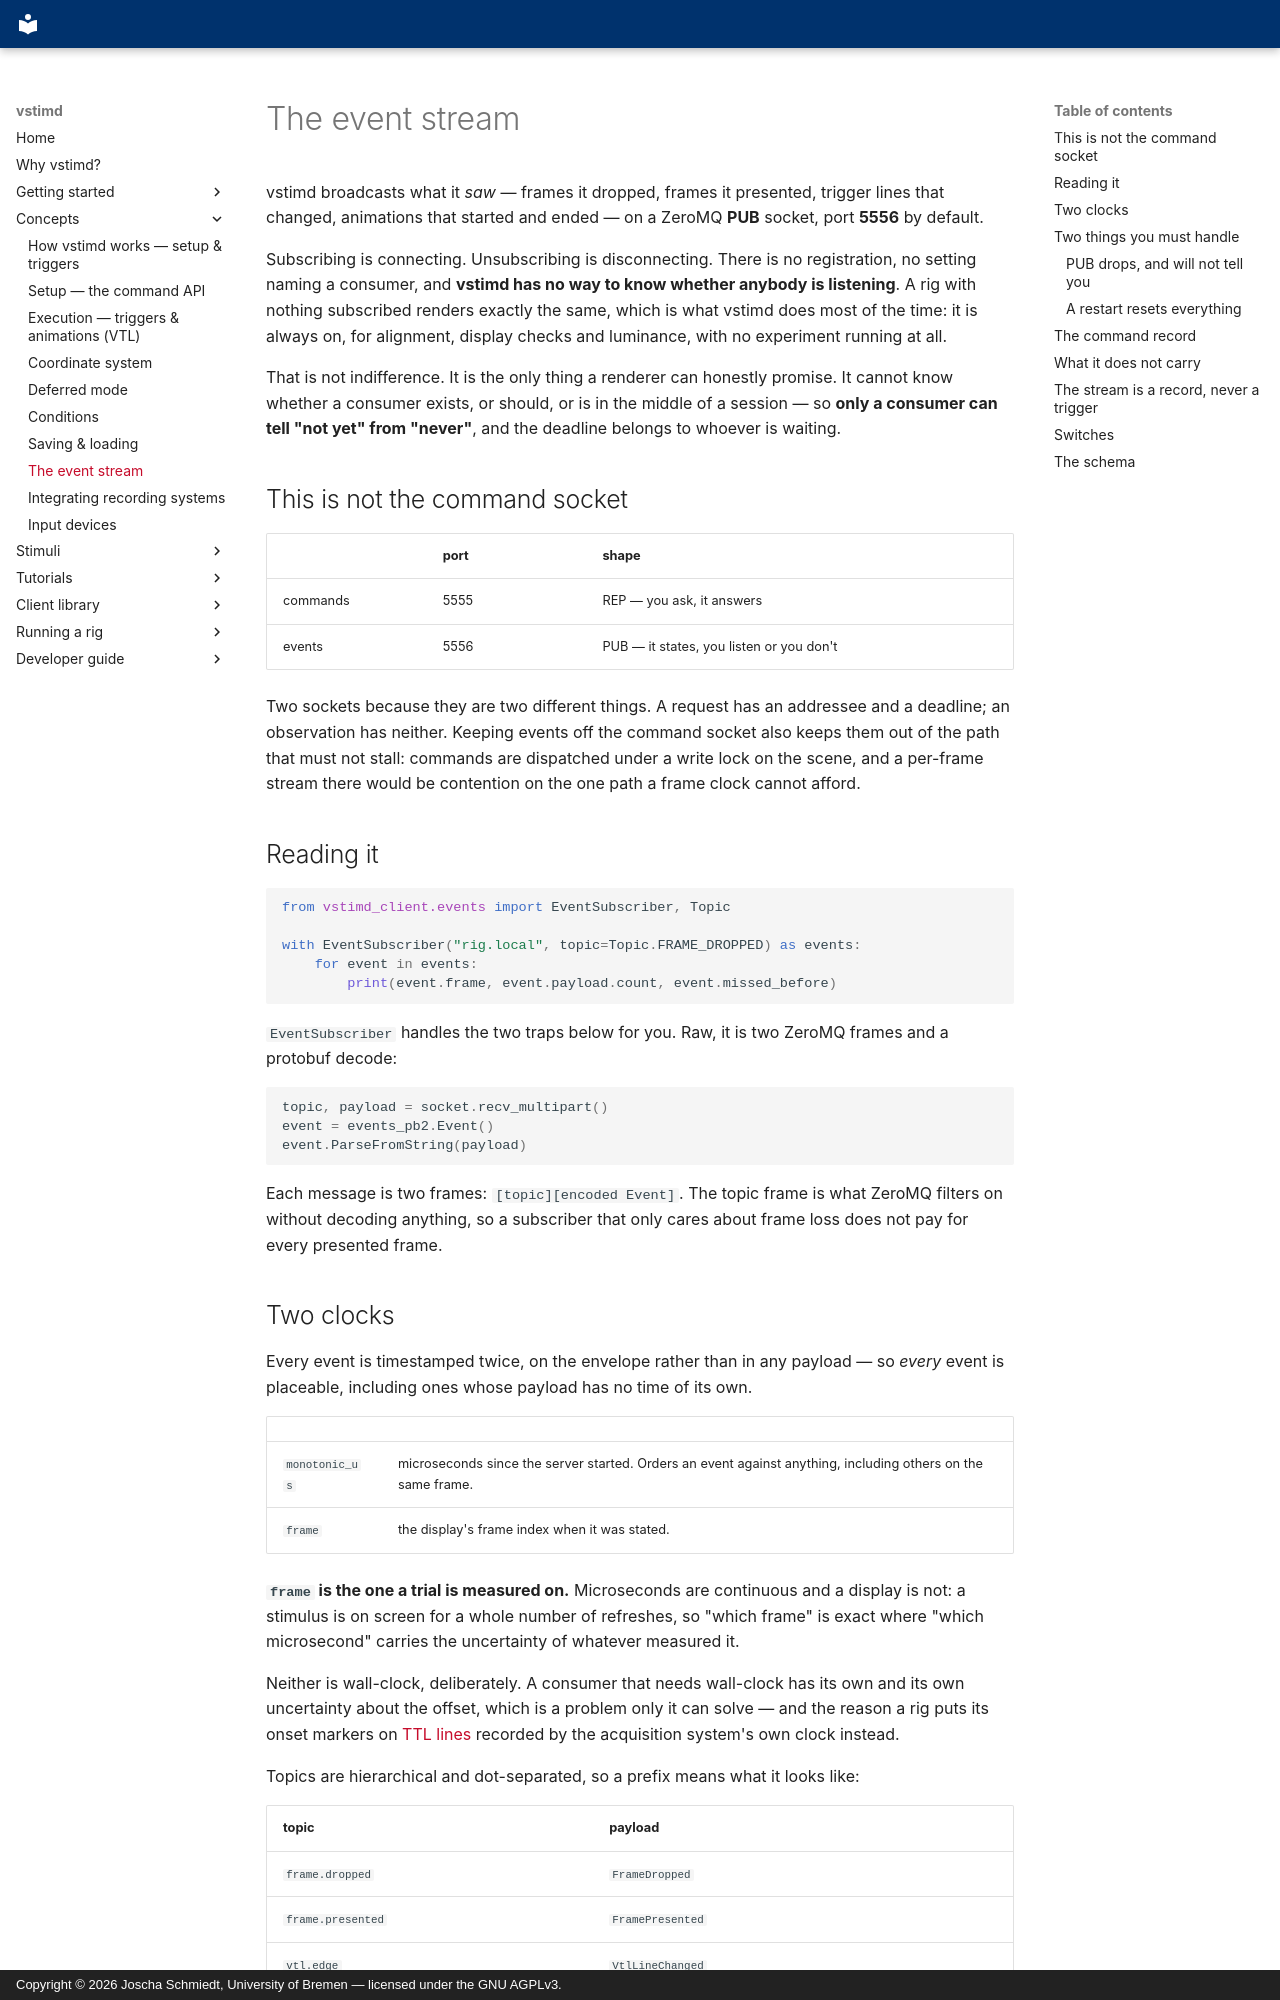

repository: braemons/vstimd · page: concepts/event-stream/index.html · generator: mkdocs · copyright: Copyright © 2026 Joscha Schmiedt, University of Bremen — licensed under the GNU AGPLv3.

# The event stream

vstimd broadcasts what it *saw* — frames it dropped, frames it presented,
trigger lines that changed, animations that started and ended — on a ZeroMQ
**PUB** socket, port **5556** by default.

Subscribing is connecting. Unsubscribing is disconnecting. There is no
registration, no setting naming a consumer, and **vstimd has no way to know
whether anybody is listening**. A rig with nothing subscribed renders exactly the
same, which is what vstimd does most of the time: it is always on, for alignment,
display checks and luminance, with no experiment running at all.

That is not indifference. It is the only thing a renderer can honestly promise.
It cannot know whether a consumer exists, or should, or is in the middle of a
session — so **only a consumer can tell "not yet" from "never"**, and the
deadline belongs to whoever is waiting.

## This is not the command socket

| | port | shape |
|---|---|---|
| commands | 5555 | REP — you ask, it answers |
| events | 5556 | PUB — it states, you listen or you don't |

Two sockets because they are two different things. A request has an addressee
and a deadline; an observation has neither. Keeping events off the command
socket also keeps them out of the path that must not stall: commands are
dispatched under a write lock on the scene, and a per-frame stream there would
be contention on the one path a frame clock cannot afford.

## Reading it

```python
from vstimd_client.events import EventSubscriber, Topic

with EventSubscriber("rig.local", topic=Topic.FRAME_DROPPED) as events:
    for event in events:
        print(event.frame, event.payload.count, event.missed_before)
```

`EventSubscriber` handles the two traps below for you. Raw, it is two ZeroMQ
frames and a protobuf decode:

```python
topic, payload = socket.recv_multipart()
event = events_pb2.Event()
event.ParseFromString(payload)
```

Each message is two frames: `[topic][encoded Event]`. The topic frame is what
ZeroMQ filters on without decoding anything, so a subscriber that only cares
about frame loss does not pay for every presented frame.
